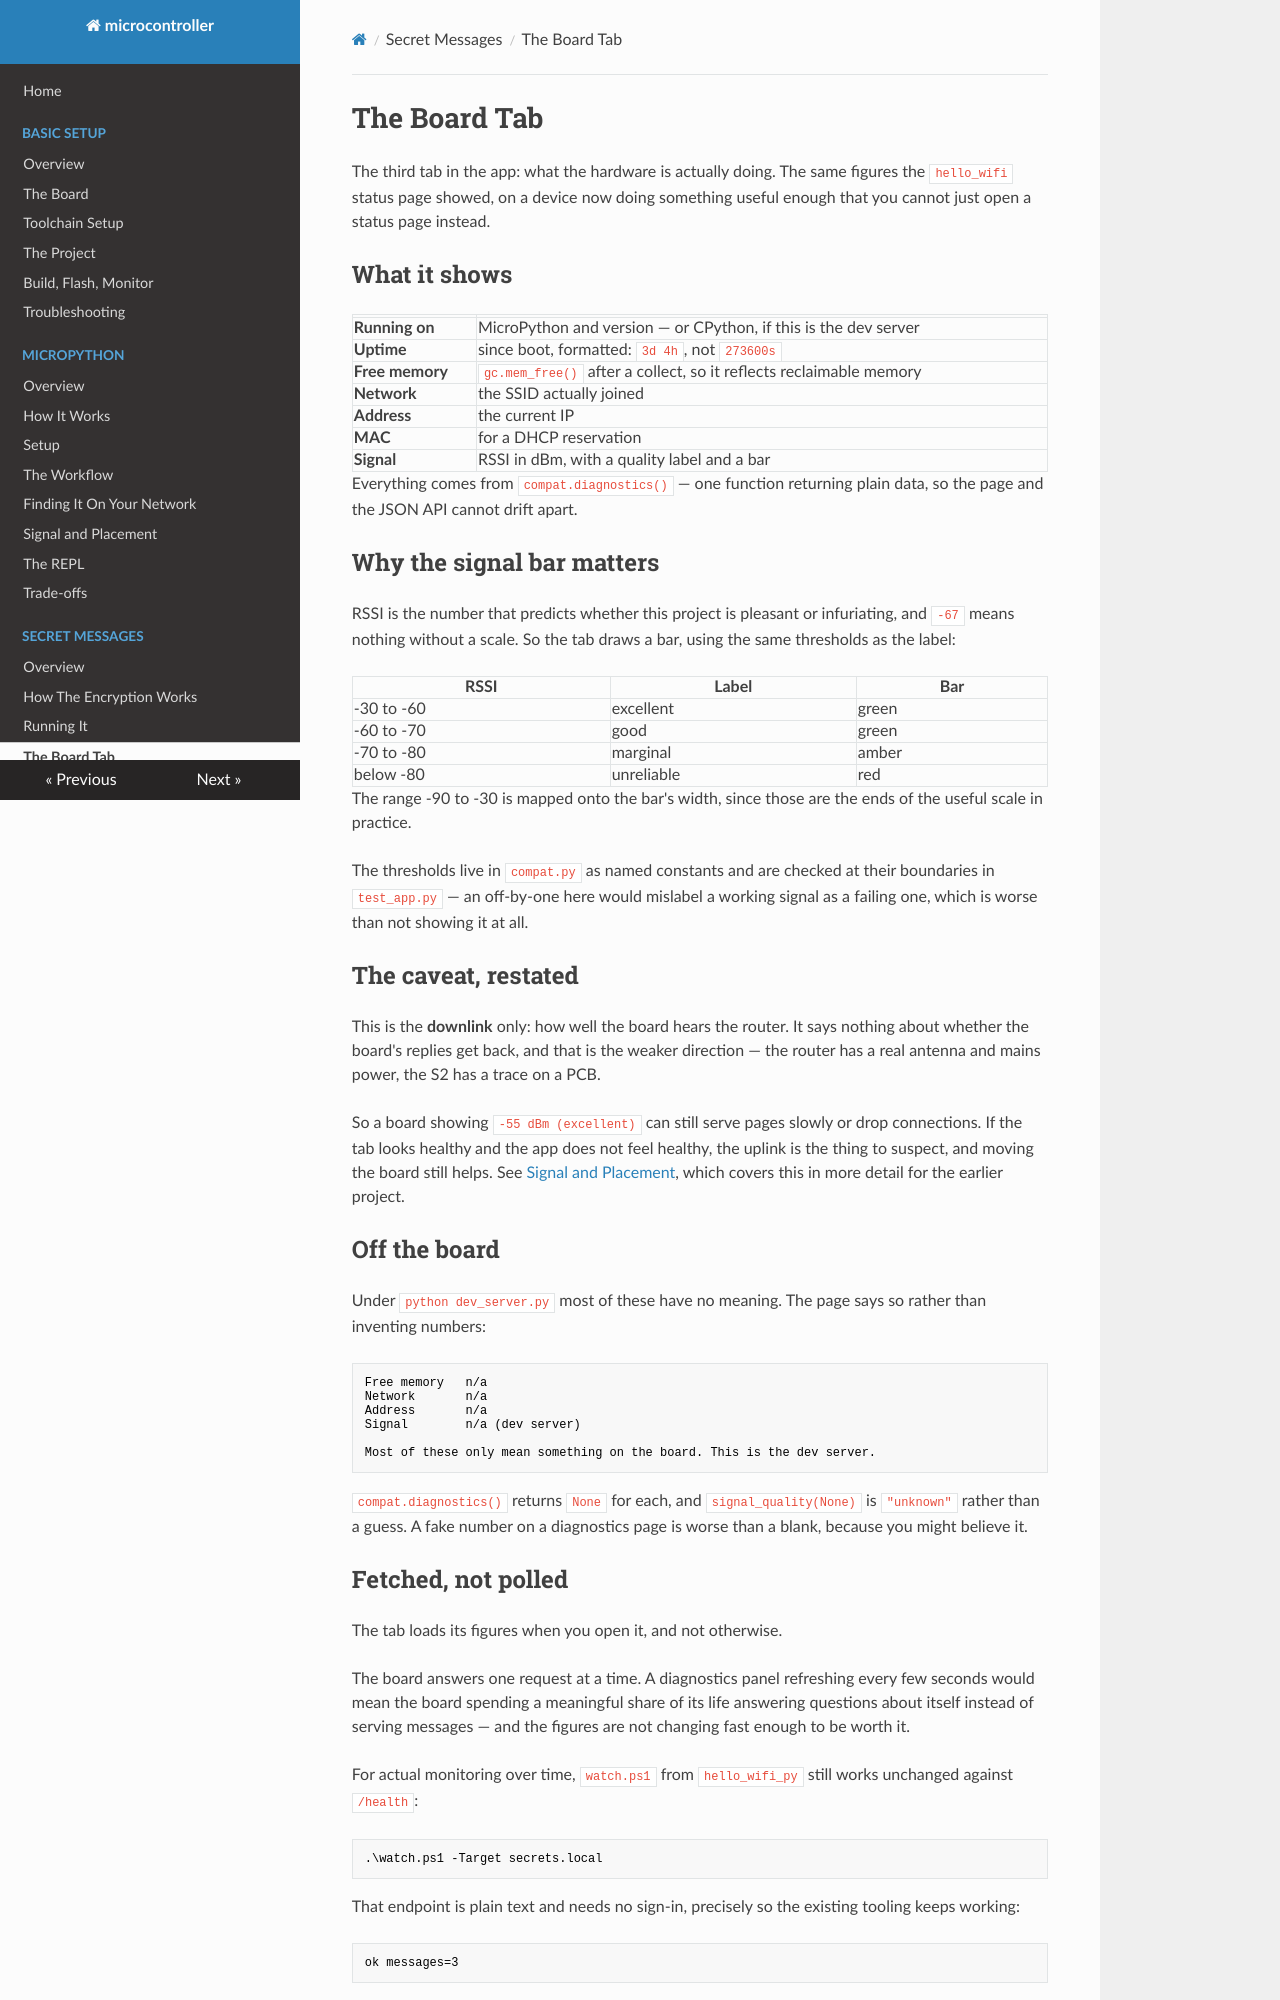

repository: matthewdeanmartin/microcontroller · page: secret_messages/diagnostics/index.html · generator: mkdocs

# The Board Tab

The third tab in the app: what the hardware is actually doing. The same
figures the `hello_wifi` status page showed, on a device now doing something
useful enough that you cannot just open a status page instead.

## What it shows

| | |
|---|---|
| **Running on** | MicroPython and version — or CPython, if this is the dev server |
| **Uptime** | since boot, formatted: `3d 4h`, not `273600s` |
| **Free memory** | `gc.mem_free()` after a collect, so it reflects reclaimable memory |
| **Network** | the SSID actually joined |
| **Address** | the current IP |
| **MAC** | for a DHCP reservation |
| **Signal** | RSSI in dBm, with a quality label and a bar |

Everything comes from `compat.diagnostics()` — one function returning plain
data, so the page and the JSON API cannot drift apart.

## Why the signal bar matters

RSSI is the number that predicts whether this project is pleasant or
infuriating, and `-67` means nothing without a scale. So the tab draws a bar,
using the same thresholds as the label:

| RSSI | Label | Bar |
|---|---|---|
| -30 to -60 | excellent | green |
| -60 to -70 | good | green |
| -70 to -80 | marginal | amber |
| below -80 | unreliable | red |

The range -90 to -30 is mapped onto the bar's width, since those are the ends
of the useful scale in practice.

The thresholds live in `compat.py` as named constants and are checked at their
boundaries in `test_app.py` — an off-by-one here would mislabel a working
signal as a failing one, which is worse than not showing it at all.

## The caveat, restated

This is the **downlink** only: how well the board hears the router. It says
nothing about whether the board's replies get back, and that is the weaker
direction — the router has a real antenna and mains power, the S2 has a trace
on a PCB.

So a board showing `-55 dBm (excellent)` can still serve pages slowly or drop
connections. If the tab looks healthy and the app does not feel healthy, the
uplink is the thing to suspect, and moving the board still helps. See
[Signal and Placement](../micropython/signal_and_placement.md), which covers
this in more detail for the earlier project.

## Off the board

Under `python dev_server.py` most of these have no meaning. The page says so
rather than inventing numbers:

```text
Free memory   n/a
Network       n/a
Address       n/a
Signal        n/a (dev server)

Most of these only mean something on the board. This is the dev server.
```

`compat.diagnostics()` returns `None` for each, and `signal_quality(None)` is
`"unknown"` rather than a guess. A fake number on a diagnostics page is worse
than a blank, because you might believe it.
